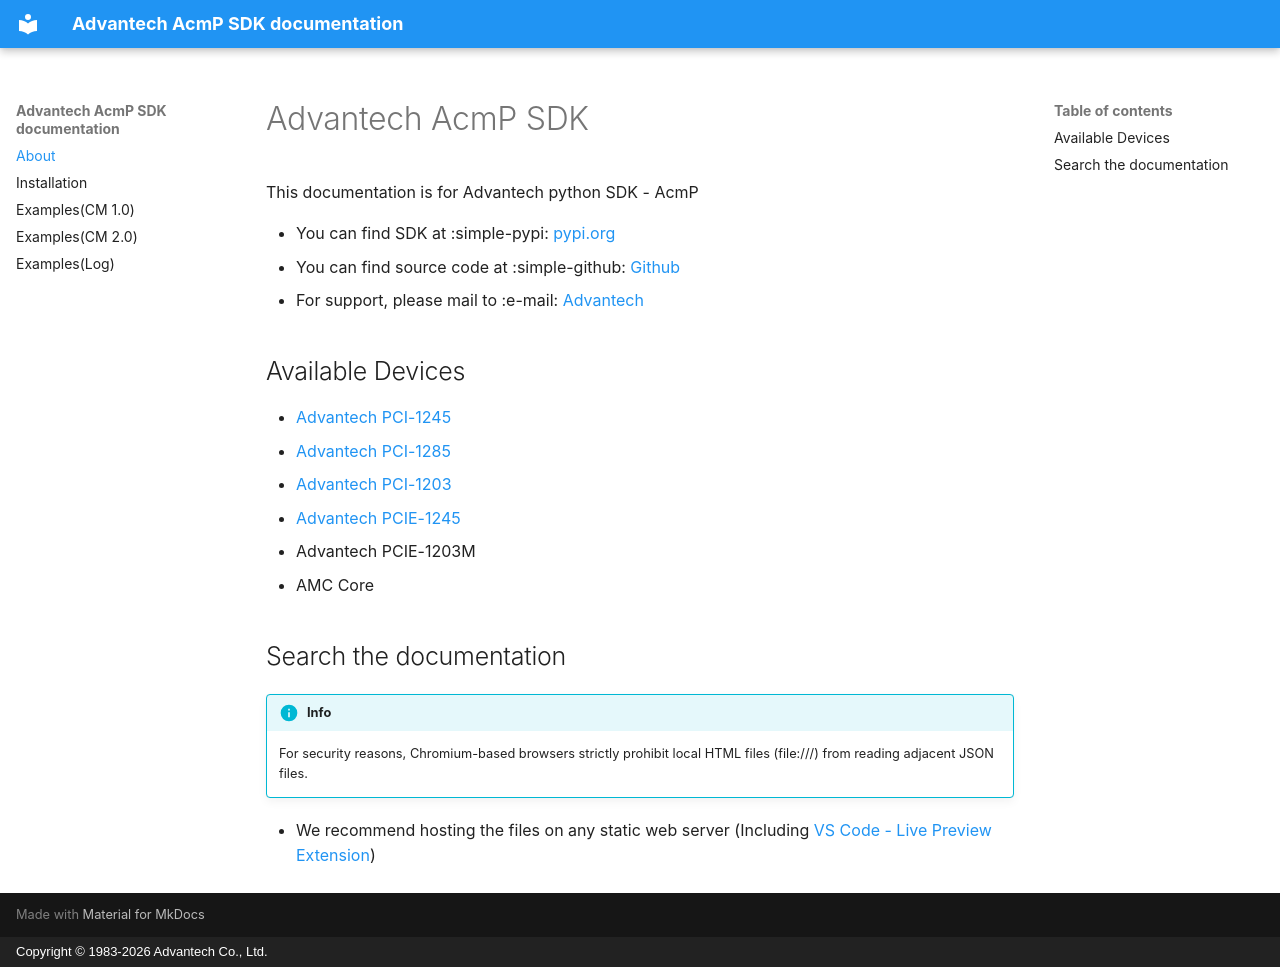

repository: Michelle-Tsai/ma-advmot2 · page: index.html · generator: mkdocs · copyright: Copyright © 1983-2026 Advantech Co., Ltd.

# Advantech AcmP SDK
This documentation is for Advantech python SDK - AcmP

* You can find SDK at :simple-pypi: [pypi.org](https://pypi.org/project/AcmP)
* You can find source code at :simple-github: [Github](https://github.com/Michelle-Tsai/ma-advmot2)
* For support, please mail to :e-mail: [Advantech](mailto:info@advantech.com)

## Available Devices

* [Advantech PCI-1245](https://www.advantech.com/zh-tw/products/e37baca6-8e5d-40f4-83c6-6bf379307dcf/pci-1245/mod_f9cb4a51-0b3b-46c4-a847-edaeafb279eb)
* [Advantech PCI-1285](https://www.advantech.com/zh-tw/products/e37baca6-8e5d-40f4-83c6-6bf379307dcf/pci-1285/mod_28c57210-33f3-4118-b4c4-79e3c4df0168)
* [Advantech PCI-1203](https://www.advantech.com/zh-tw/products/7d3c9775-8c30-4f65-83ec-755bee93b1d4/pci-1203/mod_8a5fd662-913c-4bb4-b7d4-a01cb12edcfb)
* [Advantech PCIE-1245](https://www.advantech.com/zh-tw/products/e37baca6-8e5d-40f4-83c6-6bf379307dcf/pcie-1245/mod_212c4df1-455d-4153-8293-e0a216690702)
* Advantech PCIE-1203M
* AMC Core

## Search the documentation
!!! info
    For security reasons, Chromium-based browsers strictly prohibit local HTML files (file:///) from reading adjacent JSON files.

* We recommend hosting the files on any static web server (Including [VS Code - Live Preview Extension](https://marketplace.visualstudio.com/items?itemName=ms-vscode.live-server))
